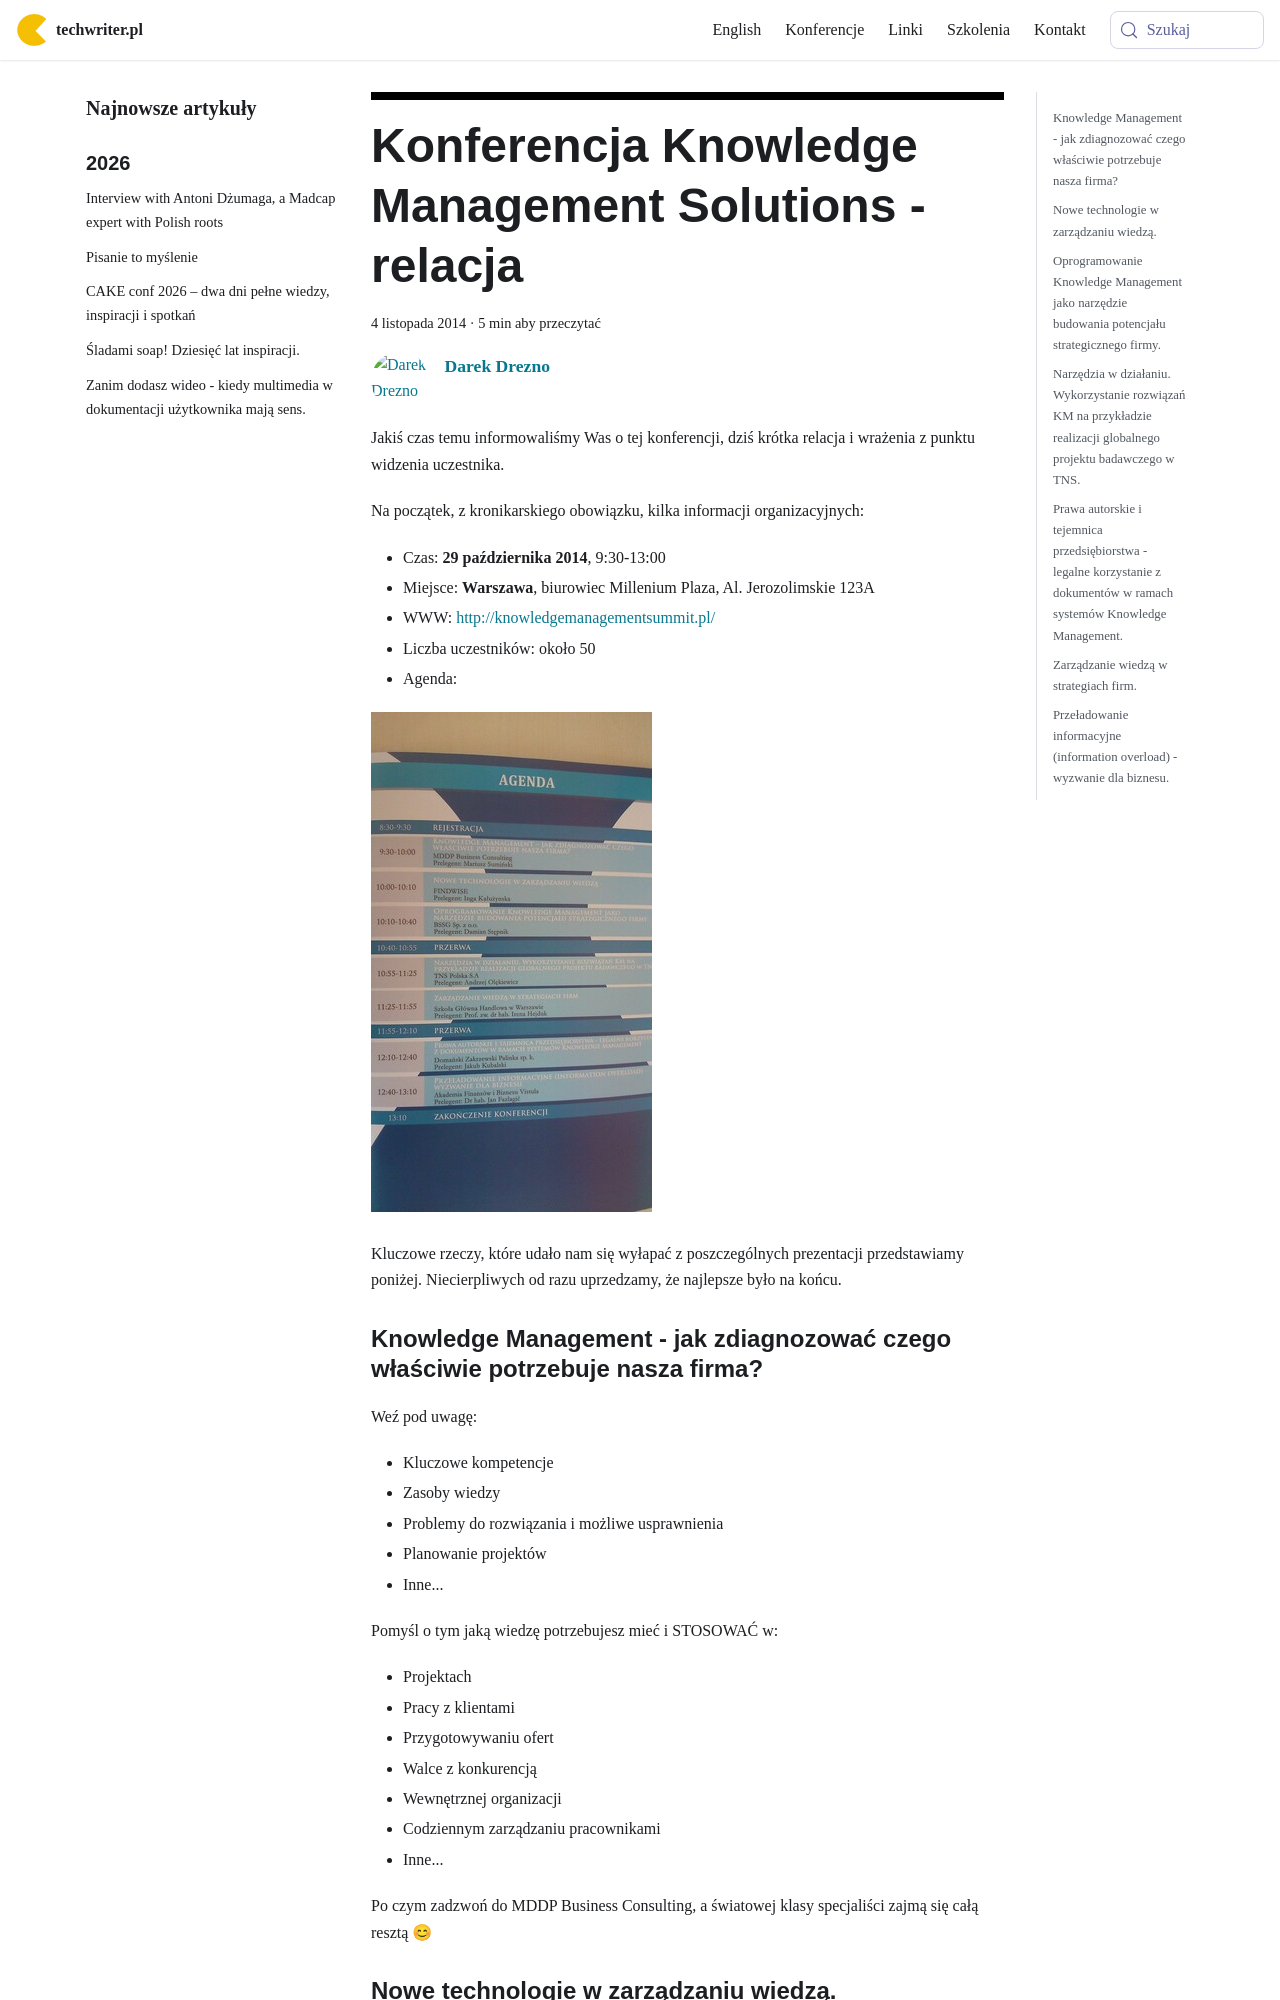

repository: techwriter-pl/techwriter-pl.github.io · page: konferencja-knowledge-management-solutions-relacja/index.html · generator: docusaurus

---
title: 'Konferencja Knowledge Management Solutions - relacja'
authors: admin
date: '2014-11-04'
tags:
  - 'news'
  - 'z-kraju'
  - 'knowledge-base'
  - 'konferencje'
  - 'zarządzanie-wiedzą'
coverImage: 'KonferencjaKnowledgeManagementSolutions.png'
---

Jakiś czas temu informowaliśmy Was o tej konferencji, dziś krótka relacja i
wrażenia z punktu widzenia uczestnika.

<!--truncate-->

Na początek, z kronikarskiego obowiązku, kilka informacji organizacyjnych:

- Czas: **29 października** **2014**, 9:30-13:00
- Miejsce: **Warszawa**, biurowiec Millenium Plaza, Al. Jerozolimskie 123A
- WWW: [http://knowledgemanagementsummit.pl/](http://knowledgemanagementsummit.pl/)
- Liczba uczestników: około 50
- Agenda:

![KMS_agenda](images/KMS_agenda-576x1024.jpg)

Kluczowe rzeczy, które udało nam się wyłapać z poszczególnych prezentacji
przedstawiamy poniżej. Niecierpliwych od razu uprzedzamy, że najlepsze było na
końcu.

### Knowledge Management - jak zdiagnozować czego właściwie potrzebuje nasza firma?

Weź pod uwagę:

- Kluczowe kompetencje
- Zasoby wiedzy
- Problemy do rozwiązania i możliwe usprawnienia
- Planowanie projektów
- Inne...

Pomyśl o tym jaką wiedzę potrzebujesz mieć i STOSOWAĆ w:

- Projektach
- Pracy z klientami
- Przygotowywaniu ofert
- Walce z konkurencją
- Wewnętrznej organizacji
- Codziennym zarządzaniu pracownikami
- Inne...

Po czym zadzwoń do MDDP Business Consulting, a światowej klasy specjaliści zajmą
się całą resztą 😊

### Nowe technologie w zarządzaniu wiedzą.

Bardzo ciekawe wyniki globalnych badań, nam najbardziej zapadły w pamięć dwa
fakty:

- "Pracownicy biurowi spędzają od 15% do 35% czasu na poszukiwaniu informacji."
- "Pracownicy biurowi spędzają więcej czasu na odtwarzaniu informacji niż na ich
  tworzeniu".

Brzmi znajomo? Firma FINDWISE ma na to rozwiązanie 😊

### Oprogramowanie Knowledge Management jako narzędzie budowania potencjału strategicznego firmy.

Po tym wystąpieniu został nam link do strony
[Knowledge Management World](http://www.kmworld.com/), oraz przemyślenia na
temat poziomów zaawansowania zarządzania wiedzą w firmach:

- Najniższy poziom to poziom IT - mamy super system do zarządzania wiedzą i
  wszyscy liczą, że dzięki temu wszystkie problemy się rozwiążą 😉
- Poziom HR i kultury korporacyjnej - dział kadr i menedżment współtworzą,
  zachęcają i używają zasobów wiedzy dostępnych w firmie przechowywanych w wyżej
  wspomnianym systemie IT.
- Poziom kategoryzacji i zarządzania zawartością - niestety rzadko spotykany 😊.

Na jakim poziomie funkcjonuje Wasza firma? Jeżeli chcecie wejść na poziom
pierwszy - firma BSSG ma dla Was gotowy produkt 😊
